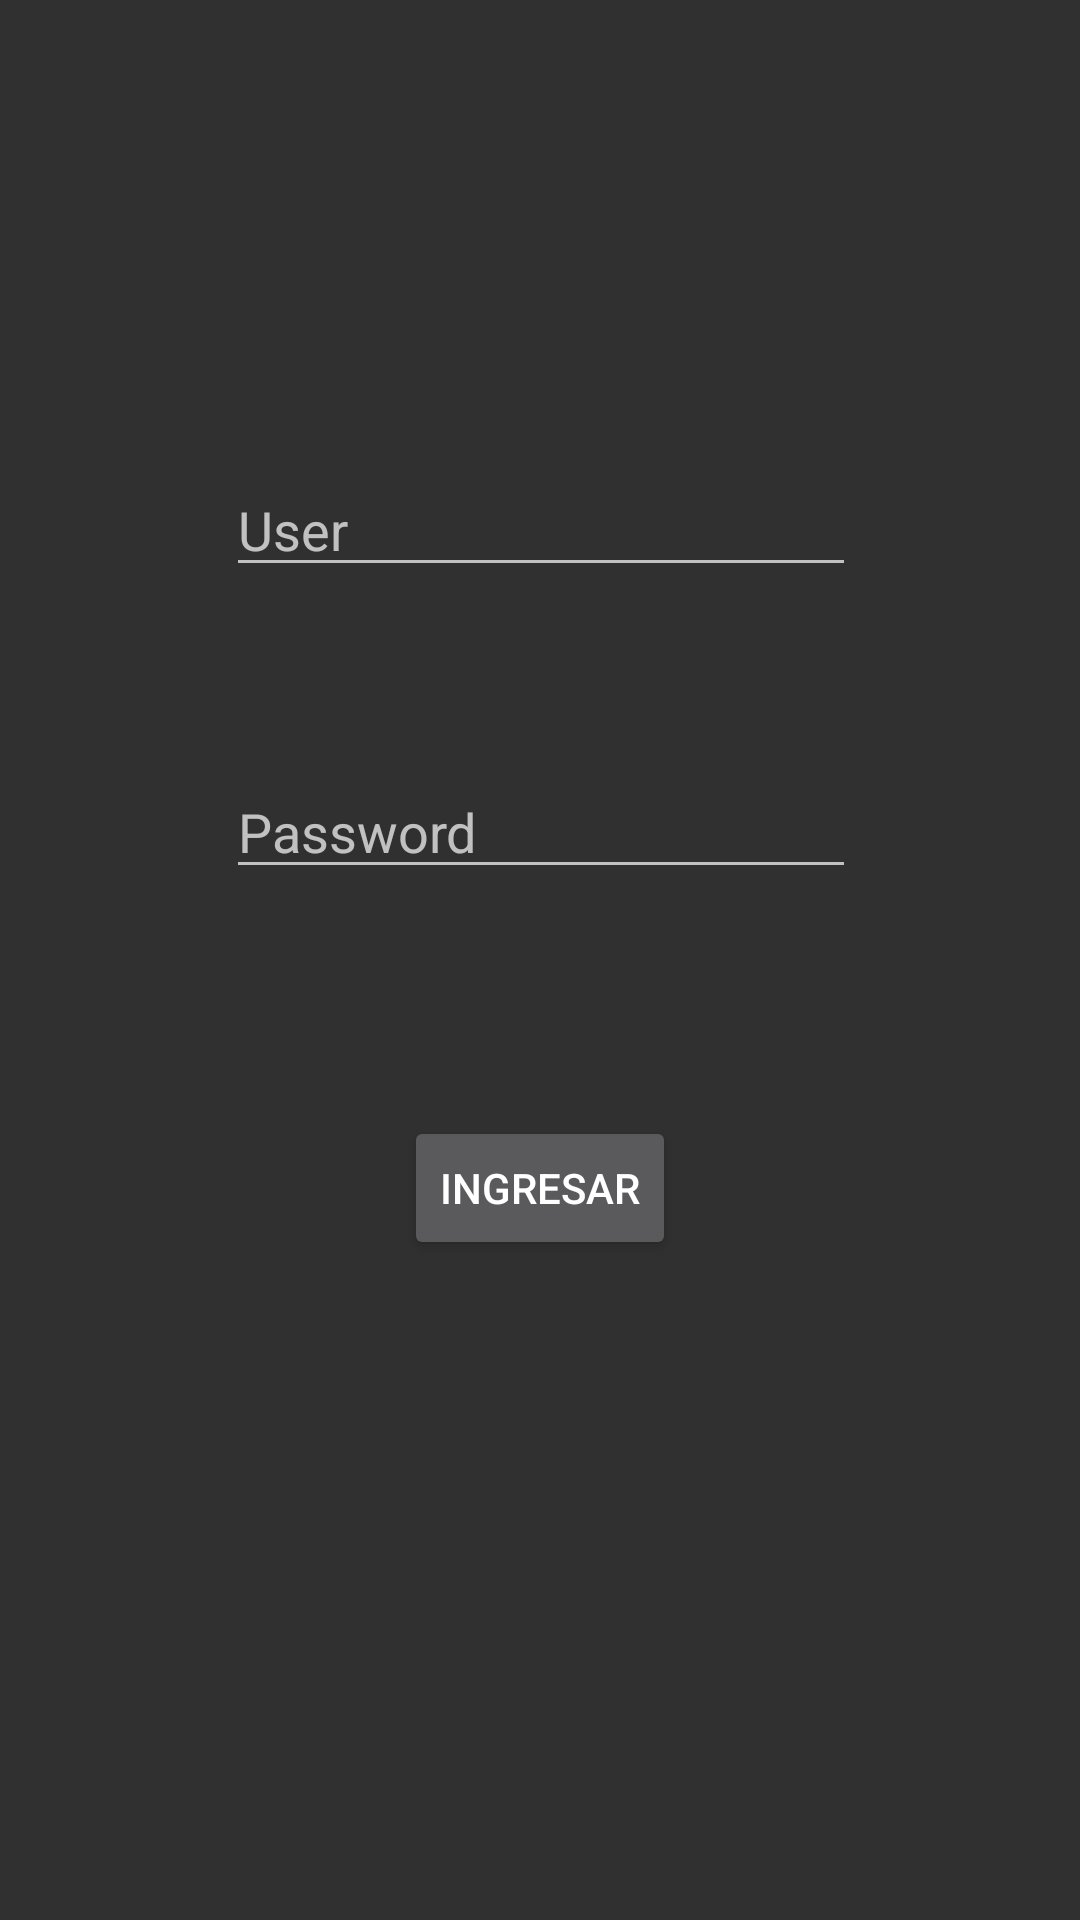

Write the Android layout XML for this screen, with the resource values it uses.
<!-- AndroidManifest.xml: activity theme Theme.AppCompat.NoActionBar -->
<!-- res/layout/activity_login.xml -->
<?xml version="1.0" encoding="utf-8"?>
<androidx.constraintlayout.widget.ConstraintLayout xmlns:android="http://schemas.android.com/apk/res/android"
    xmlns:app="http://schemas.android.com/apk/res-auto"
    xmlns:tools="http://schemas.android.com/tools"
    android:layout_width="match_parent"
    android:layout_height="match_parent"
    tools:context=".LoginActivity">

    <EditText
        android:id="@+id/txtuser"
        android:layout_width="wrap_content"
        android:layout_height="wrap_content"
        android:ems="10"
        android:inputType="textPersonName"
        android:hint="User"
        app:layout_constraintBottom_toBottomOf="parent"
        app:layout_constraintEnd_toEndOf="parent"
        app:layout_constraintHorizontal_bias="0.502"
        app:layout_constraintStart_toStartOf="parent"
        app:layout_constraintTop_toTopOf="parent"
        app:layout_constraintVertical_bias="0.258" />

    <EditText
        android:id="@+id/txtpass"
        android:layout_width="wrap_content"
        android:layout_height="wrap_content"
        android:ems="10"
        android:hint="Password"
        android:inputType="textPersonName"
        app:layout_constraintBottom_toBottomOf="parent"
        app:layout_constraintEnd_toEndOf="parent"
        app:layout_constraintHorizontal_bias="0.502"
        app:layout_constraintStart_toStartOf="parent"
        app:layout_constraintTop_toTopOf="parent"
        app:layout_constraintVertical_bias="0.426" />

    <Button
        android:id="@+id/button"
        android:layout_width="wrap_content"
        android:layout_height="wrap_content"
        android:layout_marginBottom="220dp"
        android:onClick="Ingresar"
        android:text="Ingresar"
        app:layout_constraintBottom_toBottomOf="parent"
        app:layout_constraintEnd_toEndOf="parent"
        app:layout_constraintStart_toStartOf="parent" />
</androidx.constraintlayout.widget.ConstraintLayout>
<!-- resources referenced by this layout -->
<resources>

</resources>
